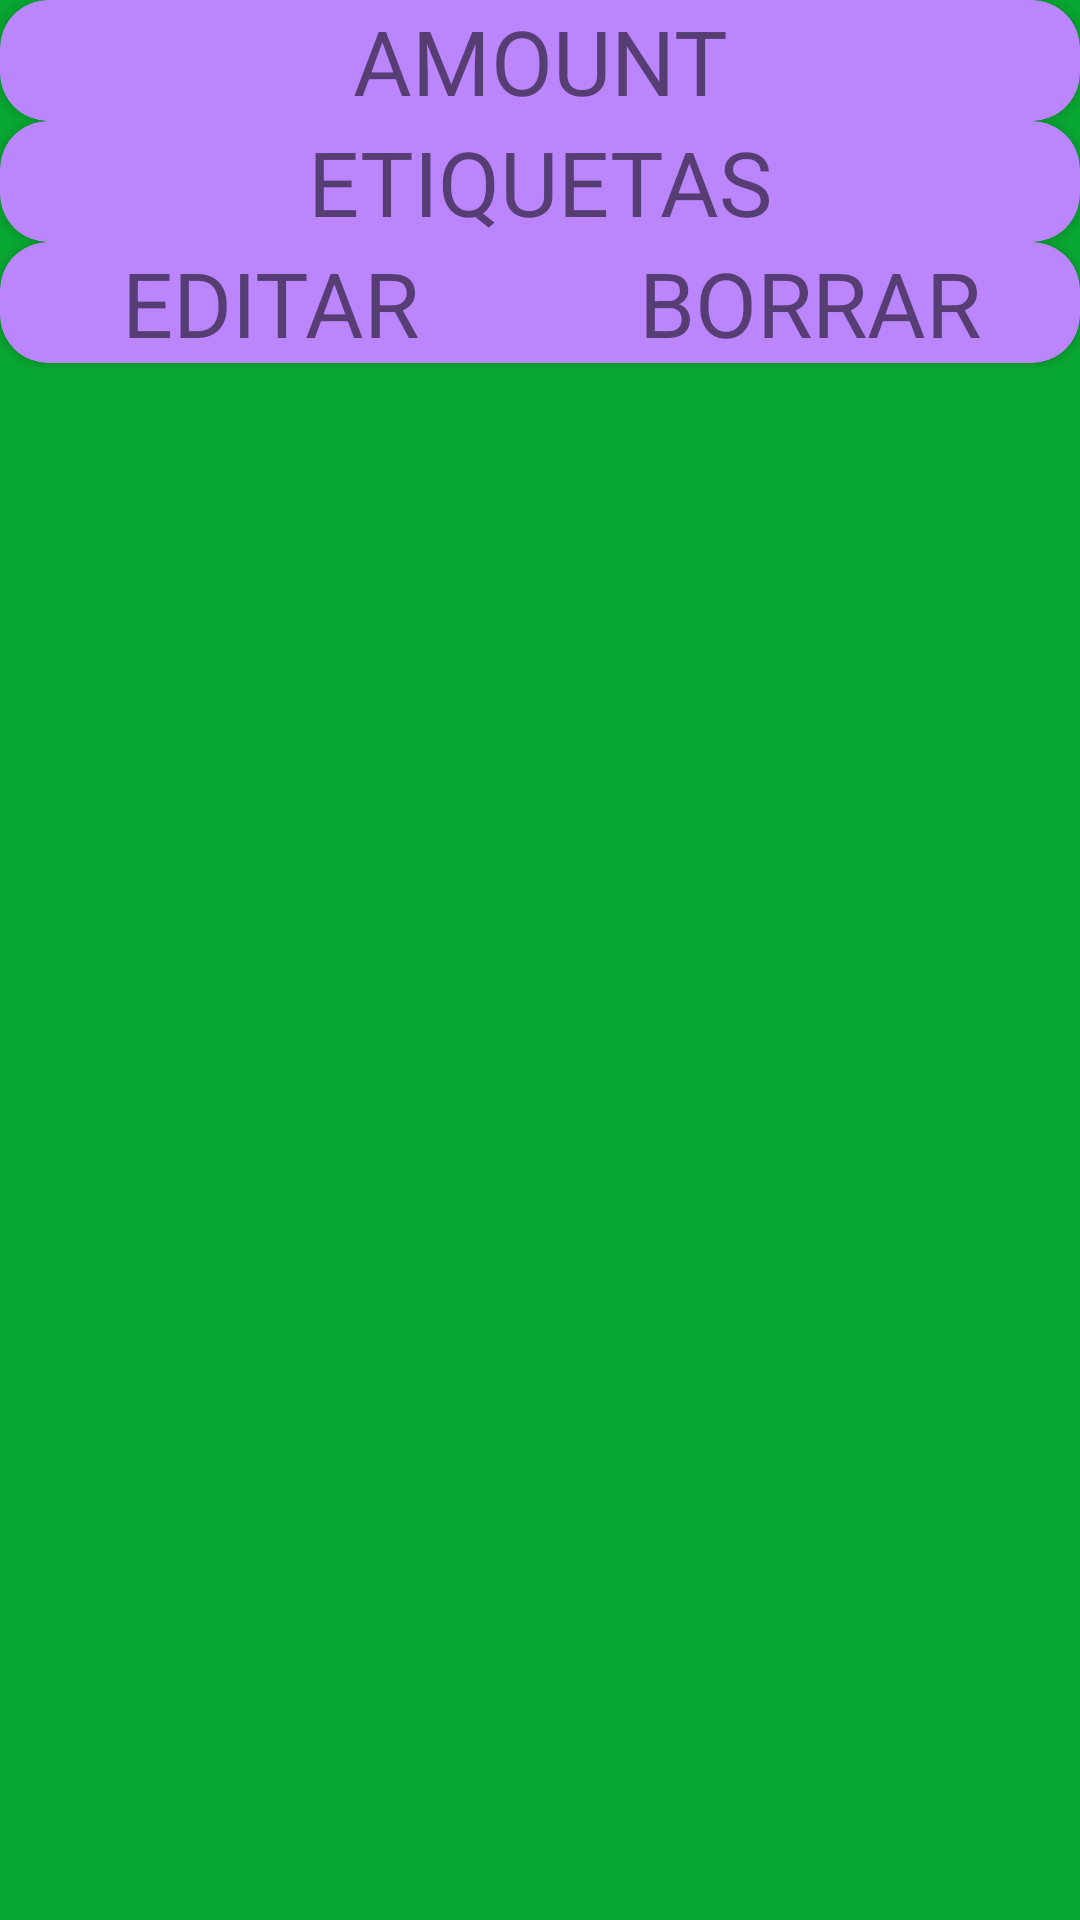

Write the Android layout XML for this screen, with the resource values it uses.
<!-- AndroidManifest.xml: application theme Theme.Finanzas -->
<!-- res/layout/activity_detail_entry.xml -->
<?xml version="1.0" encoding="utf-8"?>
<androidx.appcompat.widget.LinearLayoutCompat xmlns:android="http://schemas.android.com/apk/res/android"
    xmlns:app="http://schemas.android.com/apk/res-auto"
    xmlns:tools="http://schemas.android.com/tools"
    android:id="@+id/LL_body"
    android:layout_width="match_parent"
    android:layout_height="match_parent"
    tools:context=".DetailEntryActivity"
    android:layout_gravity="center"
    android:orientation="vertical"
    android:background="@color/green">

    <androidx.cardview.widget.CardView
        android:layout_width="match_parent"
        android:layout_height="wrap_content"
        app:cardBackgroundColor="@color/purple_200"
        app:cardCornerRadius="16dp">

        <TextView
            android:id="@+id/TV_amount"
            android:layout_width="match_parent"
            android:layout_height="wrap_content"
            android:gravity="center"
            android:text="amount"
            android:textAllCaps="true"
            android:textSize="30sp"/>
    </androidx.cardview.widget.CardView>

    <androidx.cardview.widget.CardView
        android:layout_width="match_parent"
        android:layout_height="wrap_content"
        app:cardBackgroundColor="@color/purple_200"
        app:cardCornerRadius="16dp">

        <TextView
            android:id="@+id/TV_tag"
            android:layout_width="match_parent"
            android:layout_height="wrap_content"
            android:gravity="center"
            android:text="etiquetas"
            android:textAllCaps="true"
            android:textSize="30sp"/>
    </androidx.cardview.widget.CardView>

    <androidx.cardview.widget.CardView
        android:layout_width="match_parent"
        android:layout_height="wrap_content"
        app:cardBackgroundColor="@color/purple_200"
        app:cardCornerRadius="16dp">

        <androidx.appcompat.widget.LinearLayoutCompat
            android:layout_width="match_parent"
            android:layout_height="wrap_content"
            android:orientation="horizontal">

            <TextView
                android:id="@+id/TV_edit"
                android:layout_width="0dp"
                android:layout_height="wrap_content"
                android:layout_weight="1"
                android:text="@string/Edit"
                android:textAllCaps="true"
                android:textSize="30sp"
                android:gravity="center"
                />
            <TextView
                android:id="@+id/TV_delete"
                android:layout_width="0dp"
                android:layout_height="wrap_content"
                android:layout_weight="1"
                android:text="@string/Delete"
                android:textAllCaps="true"
                android:textSize="30sp"
                android:gravity="center"
                />
        </androidx.appcompat.widget.LinearLayoutCompat>
    </androidx.cardview.widget.CardView>
</androidx.appcompat.widget.LinearLayoutCompat>
<!-- resources referenced by this layout -->
<resources>
  <color name="green">#08a632</color>
  <color name="purple_200">#FFBB86FC</color>
  <string name="Delete">Borrar</string>
  <string name="Edit">Editar</string>
  <style name="Theme.Finanzas" parent="Theme.MaterialComponents.DayNight.DarkActionBar">
          
          <item name="colorPrimary">@color/purple_500</item>
          <item name="colorPrimaryVariant">@color/purple_700</item>
          <item name="colorOnPrimary">@color/white</item>
          
          <item name="colorSecondary">@color/teal_200</item>
          <item name="colorSecondaryVariant">@color/teal_700</item>
          <item name="colorOnSecondary">@color/black</item>
          
          <item name="android:statusBarColor">?attr/colorPrimaryVariant</item>
          
      </style>
  <color name="purple_500">#FF6200EE</color>
  <color name="purple_700">#FF3700B3</color>
  <color name="white">#FFFFFFFF</color>
  <color name="teal_200">#FF03DAC5</color>
  <color name="teal_700">#FF018786</color>
  <color name="black">#FF000000</color>
</resources>
